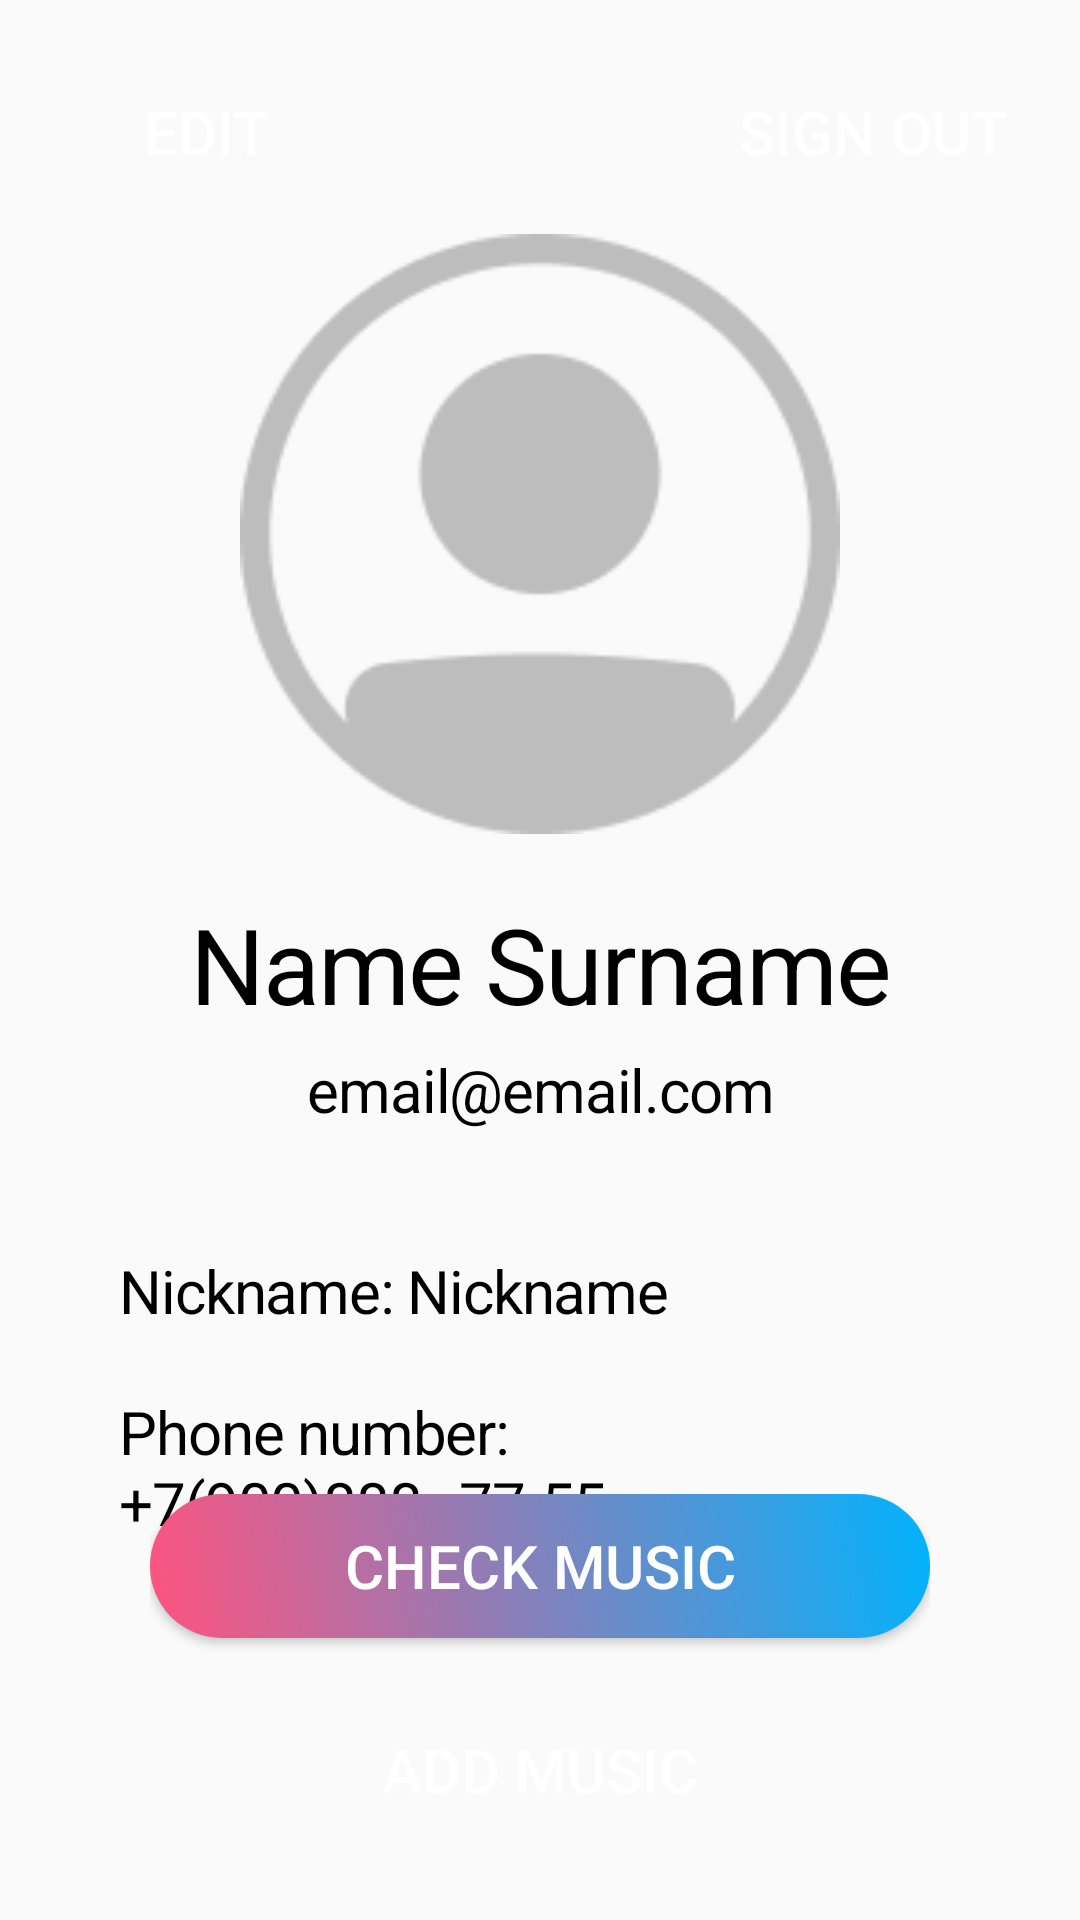

Android layout source for this screen:
<!-- AndroidManifest.xml: application theme AppTheme -->
<!-- res/layout/fragment_account.xml -->
<?xml version="1.0" encoding="utf-8"?>
<RelativeLayout
    xmlns:android="http://schemas.android.com/apk/res/android"
    xmlns:tools="http://schemas.android.com/tools"
    android:layout_width="match_parent"
    android:layout_height="match_parent">

    <RelativeLayout
        android:id="@+id/buttons"
        android:layout_width="381dp"
        android:layout_height="wrap_content"
        android:layout_alignParentTop="true"
        android:layout_centerHorizontal="true"
        android:layout_marginTop="20dp"
        android:orientation="vertical"
        tools:ignore="MissingConstraints">

        <Button
            android:id="@+id/edit"
            android:layout_width="128dp"
            android:layout_height="wrap_content"
            android:layout_alignParentStart="true"
            android:layout_marginStart="5dp"
            android:background="@drawable/round_bg"
            android:text="@string/account_edit"
            android:textColor="@color/textButtonColor"
            android:textSize="20dp" />

        <Button
            android:id="@+id/sign_out"
            android:layout_width="128dp"
            android:layout_height="wrap_content"
            android:layout_alignParentEnd="true"
            android:layout_marginEnd="5dp"
            android:background="@drawable/round_bg"
            android:text="@string/account_sing_out"
            android:textColor="@color/textButtonColor"
            android:textSize="20dp" />
    </RelativeLayout>

    <ImageView
        android:id="@+id/img_logo"
        android:layout_width="200dp"
        android:layout_height="200dp"
        android:layout_marginTop="10dp"
        android:layout_below="@id/buttons"
        android:layout_centerHorizontal="true"
        android:src="@drawable/account_logo" />

    <TextView
        android:id="@+id/account_name"
        android:layout_width="match_parent"
        android:layout_height="wrap_content"
        android:layout_below="@id/img_logo"
        android:layout_marginTop="20dp"
        android:text="@string/account_name"
        android:textAlignment="center"
        android:textAppearance="@style/text_35_black"
        android:textSize="35sp"
        tools:ignore="HardcodedText,MissingConstraints,UnknownId" />

    <TextView
        android:id="@+id/account_email"
        android:layout_width="match_parent"
        android:layout_height="wrap_content"
        android:layout_below="@id/account_name"
        android:layout_marginTop="5dp"
        android:text="@string/account_email"
        android:textAlignment="center"
        android:textAppearance="@style/text_20_black"
        android:textSize="20sp"
        tools:ignore="HardcodedText,MissingConstraints,Suspicious0dp" />

    <RelativeLayout
        android:id="@+id/information"
        android:layout_width="match_parent"
        android:layout_height="wrap_content"
        android:layout_below="@id/account_email"
        android:layout_marginStart="40dp"
        android:layout_marginTop="20dp"
        android:layout_marginEnd="40dp"
        android:orientation="vertical"
        tools:ignore="MissingConstraints">

        <TextView
            android:id="@+id/account_nickname"
            android:layout_width="match_parent"
            android:layout_height="wrap_content"
            android:layout_marginTop="20dp"
            android:text="@string/account_nickname"
            android:textAlignment="textStart"
            android:textAppearance="@style/text_20_black"
            android:textSize="20sp"
            tools:ignore="HardcodedText,MissingConstraints,Suspicious0dp" />


        <TextView
            android:id="@+id/account_phone"
            android:layout_width="match_parent"
            android:layout_height="wrap_content"
            android:layout_below="@id/account_nickname"
            android:layout_marginTop="20dp"
            android:text="@string/account_phone"
            android:textAlignment="textStart"
            android:textAppearance="@style/text_20_black"
            android:textSize="20sp"
            tools:ignore="HardcodedText,MissingConstraints,Suspicious0dp" />

    </RelativeLayout>

    <RelativeLayout
        android:id="@+id/buttons2"
        android:layout_width="317dp"
        android:layout_height="132dp"
        android:layout_alignParentBottom="true"
        android:layout_marginHorizontal="50dp"
        android:layout_marginBottom="10dp"
        android:layout_marginTop="10dp"
        android:orientation="vertical"
        tools:ignore="MissingConstraints">

        <Button
            android:id="@+id/check_music"
            android:layout_width="match_parent"
            android:layout_height="wrap_content"
            android:background="@drawable/gradient_border"
            android:text="@string/account_check_music"
            android:textColor="@color/textButtonColor"
            android:textSize="20dp" />

        <Button
            android:id="@+id/add_music"
            android:layout_width="match_parent"
            android:layout_height="wrap_content"
            android:layout_below="@id/check_music"
            android:layout_marginTop="20dp"
            android:background="@drawable/round_bg"
            android:text="@string/account_admin_add_music"
            android:textColor="@color/textButtonColor"
            android:textSize="20dp" />
    </RelativeLayout>

</RelativeLayout>
<!-- resources referenced by this layout -->
<resources>
  <color name="textButtonColor">#FFFFFFFF</color>
  <!-- drawable account_logo: png bitmap (drawable, 4805 bytes) -->
  <!-- drawable gradient_border (drawable) -->
  <?xml version="1.0" encoding="utf-8"?>
  <shape xmlns:android="http://schemas.android.com/apk/res/android">
      <corners android:radius="100dp"/>
      <gradient
          android:angle="45"
          android:startColor="#FF537F"
          android:endColor="#00B3FD"
          android:type="linear" />
  </shape>
  <string name="account_admin_add_music">Add music</string>
  <string name="account_check_music">Check music</string>
  <string name="account_edit">Edit</string>
  <string name="account_email">email@email.com</string>
  <string name="account_name">Name Surname</string>
  <string name="account_nickname">Nickname: Nickname</string>
  <string name="account_phone">Phone number: +7(900)888–77-55</string>
  <string name="account_sing_out">Sign out</string>
  <style name="text_20_black">
          <item name="android:textSize">14sp</item>
          <item name="android:letterSpacing">-0.02</item>
          <item name="android:textColor">#000000</item>
      </style>
  <style name="text_35_black">
          <item name="android:textSize">35sp</item>
          <item name="android:letterSpacing">-0.02</item>
          <item name="android:textColor">#000000</item>
      </style>
  <style name="AppTheme" parent="Theme.AppCompat.Light.NoActionBar">
          
          <item name="colorPrimary">@color/colorPrimary</item>
          <item name="colorPrimaryDark">@color/colorPrimaryDark</item>
          <item name="colorAccent">@color/colorAccent</item>
      </style>
  <color name="colorPrimary">#2E2E2E</color>
  <color name="colorPrimaryDark">#2E2E2E</color>
  <color name="colorAccent">#03DAC5</color>
</resources>
